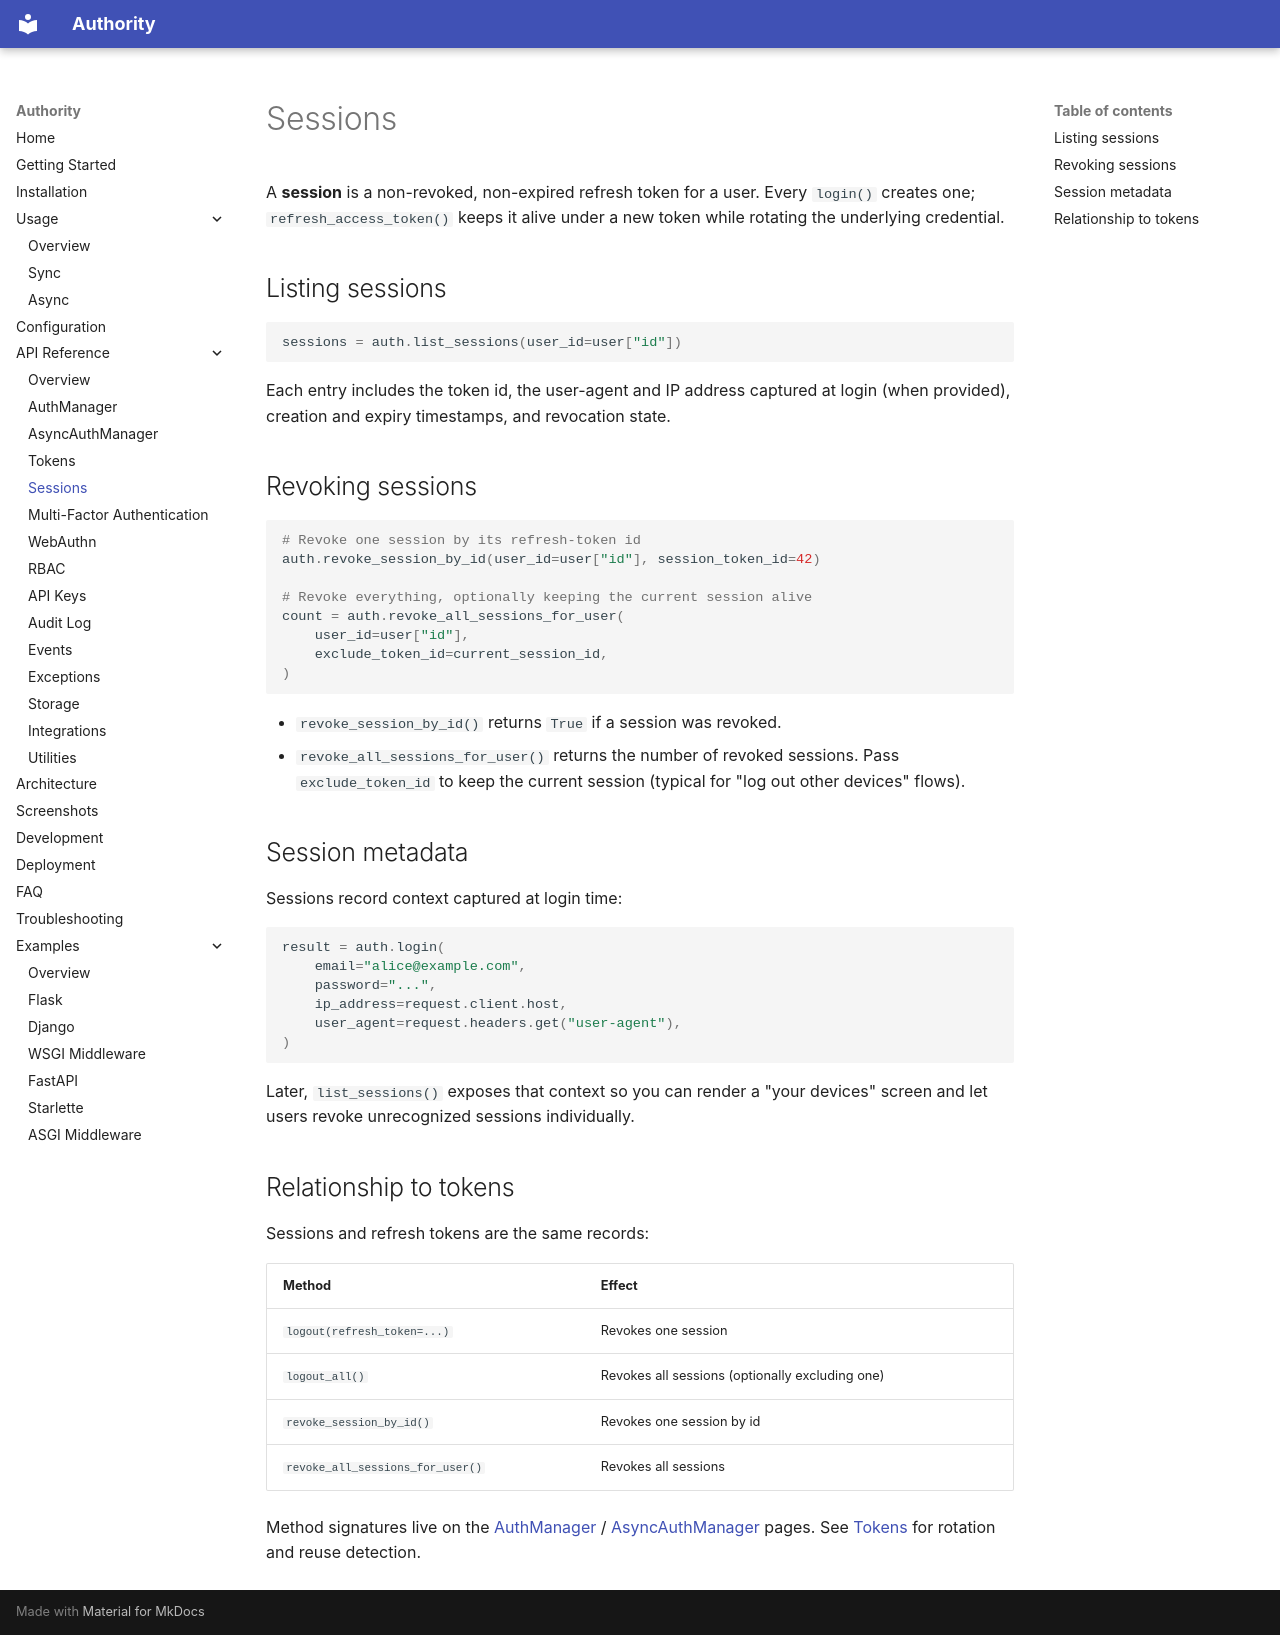

repository: rkriad585/authority · page: sessions/index.html · generator: mkdocs

# Sessions

A **session** is a non-revoked, non-expired refresh token for a user. Every
`login()` creates one; `refresh_access_token()` keeps it alive under a new
token while rotating the underlying credential.

## Listing sessions

```python
sessions = auth.list_sessions(user_id=user["id"])
```

Each entry includes the token id, the user-agent and IP address captured at
login (when provided), creation and expiry timestamps, and revocation state.

## Revoking sessions

```python
# Revoke one session by its refresh-token id
auth.revoke_session_by_id(user_id=user["id"], session_token_id=42)

# Revoke everything, optionally keeping the current session alive
count = auth.revoke_all_sessions_for_user(
    user_id=user["id"],
    exclude_token_id=current_session_id,
)
```

- `revoke_session_by_id()` returns `True` if a session was revoked.
- `revoke_all_sessions_for_user()` returns the number of revoked sessions.
  Pass `exclude_token_id` to keep the current session (typical for
  "log out other devices" flows).

## Session metadata

Sessions record context captured at login time:

```python
result = auth.login(
    email="alice@example.com",
    password="...",
    ip_address=request.client.host,
    user_agent=request.headers.get("user-agent"),
)
```

Later, `list_sessions()` exposes that context so you can render a
"your devices" screen and let users revoke unrecognized sessions individually.

## Relationship to tokens

Sessions and refresh tokens are the same records:

| Method | Effect |
|---|---|
| `logout(refresh_token=...)` | Revokes one session |
| `logout_all()` | Revokes all sessions (optionally excluding one) |
| `revoke_session_by_id()` | Revokes one session by id |
| `revoke_all_sessions_for_user()` | Revokes all sessions |

Method signatures live on the [AuthManager](auth-manager.md) /
[AsyncAuthManager](async-auth-manager.md) pages. See [Tokens](tokens.md) for
rotation and reuse detection.
